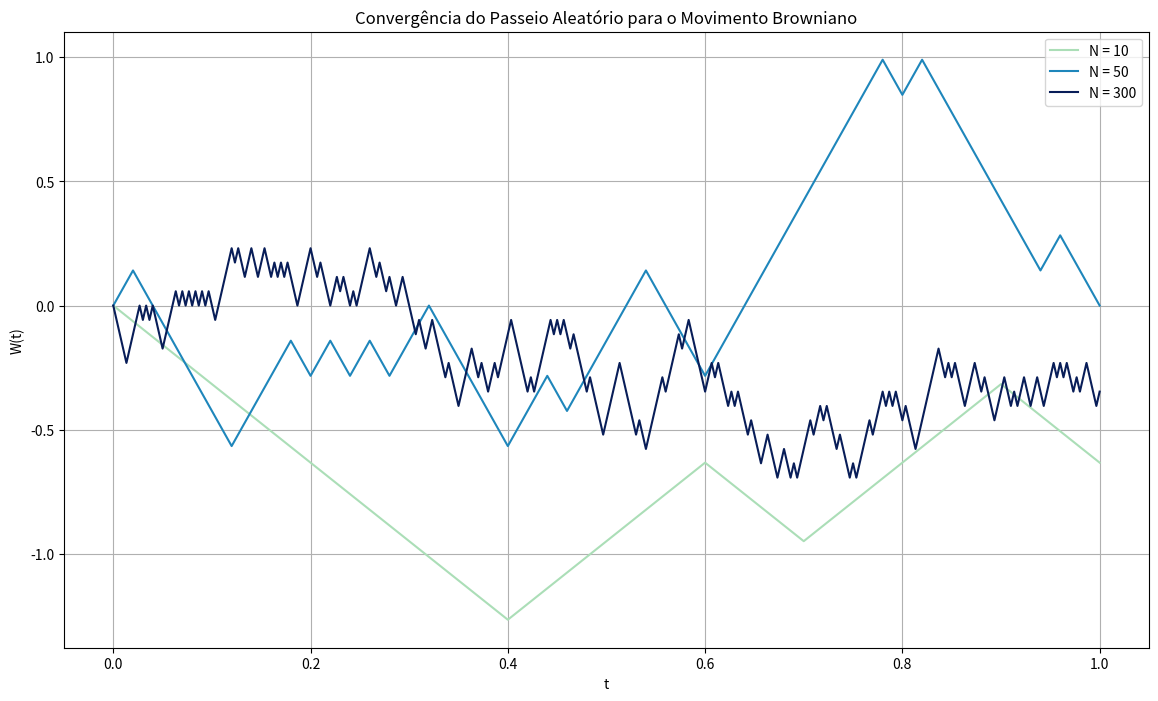

Here is the Python script that generated this plot:
import numpy as np
import matplotlib.pyplot as plt
import os


def random_walk_BM(N: int, T: float) -> np.ndarray:
    """
    Simula uma trajetória do Movimento Browniano como o limite de um Passeio Aleatório.
    (Começa com passos +/- 1 e aplica a escala correta)
    Recebe como argumentos:
    N -> número de passos (representa a discretização no tempo)
    T -> tempo final do intervalo de simulação

    Retorna um array numpy de tamanho N+1 contendo a trajetória aproximada do MB, com W(0) = 0 e plota seu gráfico.
    """
    passos_simples = np.random.choice([-1, 1], size=N)  # gerando os passos
    # calculando a posição do passeio aleatório em cada instante
    S = np.cumsum(passos_simples)
    # escalando o passeio para convergir para o MB
    W_aprox = np.sqrt(T / N) * S
    return np.insert(W_aprox, 0, 0)  # fazendo W_0 = 0


if __name__ == '__main__':

    # Parâmetros da simulação
    T = 1   # tempo final
    # diferentes números de passos para mostrar a convergência
    num_passos = [10, 50, 300]

    # Configurando o
    plt.figure(figsize=(14, 8))

    num_cores = len(num_passos)
    cmap = plt.get_cmap('YlGnBu')
    cores = cmap(np.linspace(0.3, 1, num_cores))

    # Simulação e plotagem
    for i, N in enumerate(num_passos):
        tempo = np.linspace(0, T, N + 1)
        trajetoria = random_walk_BM(N, T)
        plt.plot(tempo, trajetoria, label=f'N = {N}', color=cores[i])

    # Exportando o gráfico
    plt.title('Convergência do Passeio Aleatório para o Movimento Browniano')
    plt.xlabel('t')
    plt.ylabel('W(t)')
    plt.legend()
    plt.grid(True)

    output_dir = 'Figuras'

    if not os.path.exists(output_dir):
        os.makedirs(output_dir)

    caminho = os.path.join(output_dir, 'passeio_aleatorio.pdf')
    plt.savefig(caminho, dpi=300, bbox_inches='tight')
    plt.show()
